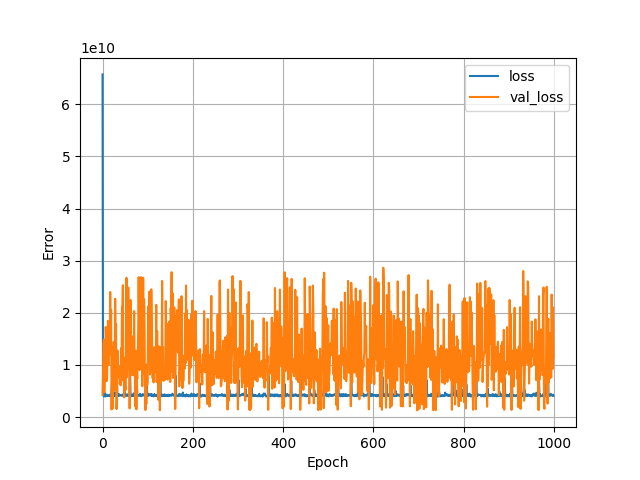

Data behind this chart, as committed beside it:
, loss, val_loss, epoch
0, 65724026880, 4259160576, 0
1, 4509880832, 8384891904, 1
2, 4093781760, 14089711616, 2
3, 3975528448, 14862721024, 3
4, 4115607296, 4751777792, 4
5, 4619217408, 9646437376, 5
6, 3950223104, 11255024640, 6
7, 4011493120, 17278337024, 7
8, 4119545856, 15358285824, 8
9, 4024163840, 6883731456, 9
10, 4290761216, 7529404928, 10
11, 4096896512, 12808569856, 11
12, 4111607808, 18440849408, 12
13, 4161602304, 9949921280, 13
14, 4101184256, 16199136256, 14
15, 4031592704, 17559275520, 15
16, 4001716224, 12331635712, 16
17, 4334989824, 23992348672, 17
18, 4268610048, 12032926720, 18
19, 4004129280, 20593272832, 19
20, 4308551680, 1455338752, 20
21, 6257847808, 7120068096, 21
22, 4040580352, 1623560704, 22
23, 6599920640, 8230586368, 23
24, 3982163712, 12817102848, 24
25, 4095956480, 14426462208, 25
26, 4130617600, 5105916416, 26
27, 4672261120, 8139186688, 27
28, 4107667456, 22696321024, 28
29, 4106214656, 14807677952, 29
30, 4047863040, 17795135488, 30
31, 4139482624, 1540052480, 31
32, 6592642560, 4850743808, 32
33, 4033866752, 12772094976, 33
34, 4271526144, 11001759744, 34
35, 4163638016, 7719826944, 35
36, 4419941888, 9745230848, 36
37, 4070174464, 9293658112, 37
38, 4231844352, 6376258560, 38
39, 4222263040, 6850225152, 39
40, 4144110592, 6101645312, 40
41, 4236302592, 13210832896, 41
42, 4152781056, 6930341376, 42
43, 4090495744, 21146339328, 43
44, 4188741632, 20983861248, 44
45, 4337312768, 25283233792, 45
46, 4239225856, 10708563968, 46
47, 3978881280, 10944203776, 47
48, 3957462528, 3771389952, 48
49, 4821542400, 11385198592, 49
50, 4107742720, 5977583616, 50
51, 4280182272, 5160273408, 51
52, 4327066624, 9205595136, 52
53, 4073716992, 26708271104, 53
54, 4275299328, 7654923264, 54
55, 4351732736, 10614606848, 55
56, 4070799616, 10681269248, 56
57, 4114816000, 24849739776, 57
58, 4123512576, 14225826816, 58
59, 4227059456, 14796477440, 59
... 940 more rows
